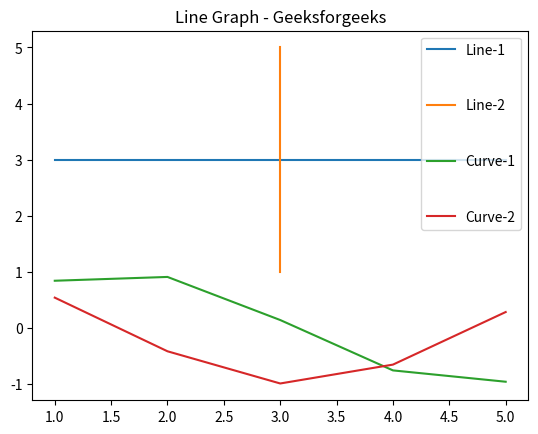

Recreate this plot in Python.
# importing package
import matplotlib.pyplot as plt
import numpy as np

# create data
X = [1, 2, 3, 4, 5]
Y = [3, 3, 3, 3, 3]

# plot lines
plt.plot(X, Y, label = "Line-1")
plt.plot(Y, X, label = "Line-2")
plt.plot(X, np.sin(X), label = "Curve-1")
plt.plot(X, np.cos(X), label = "Curve-2")

# Change the label spacing here
plt.legend(labelspacing = 3)
plt.title("Line Graph - Geeksforgeeks")

plt.show()
